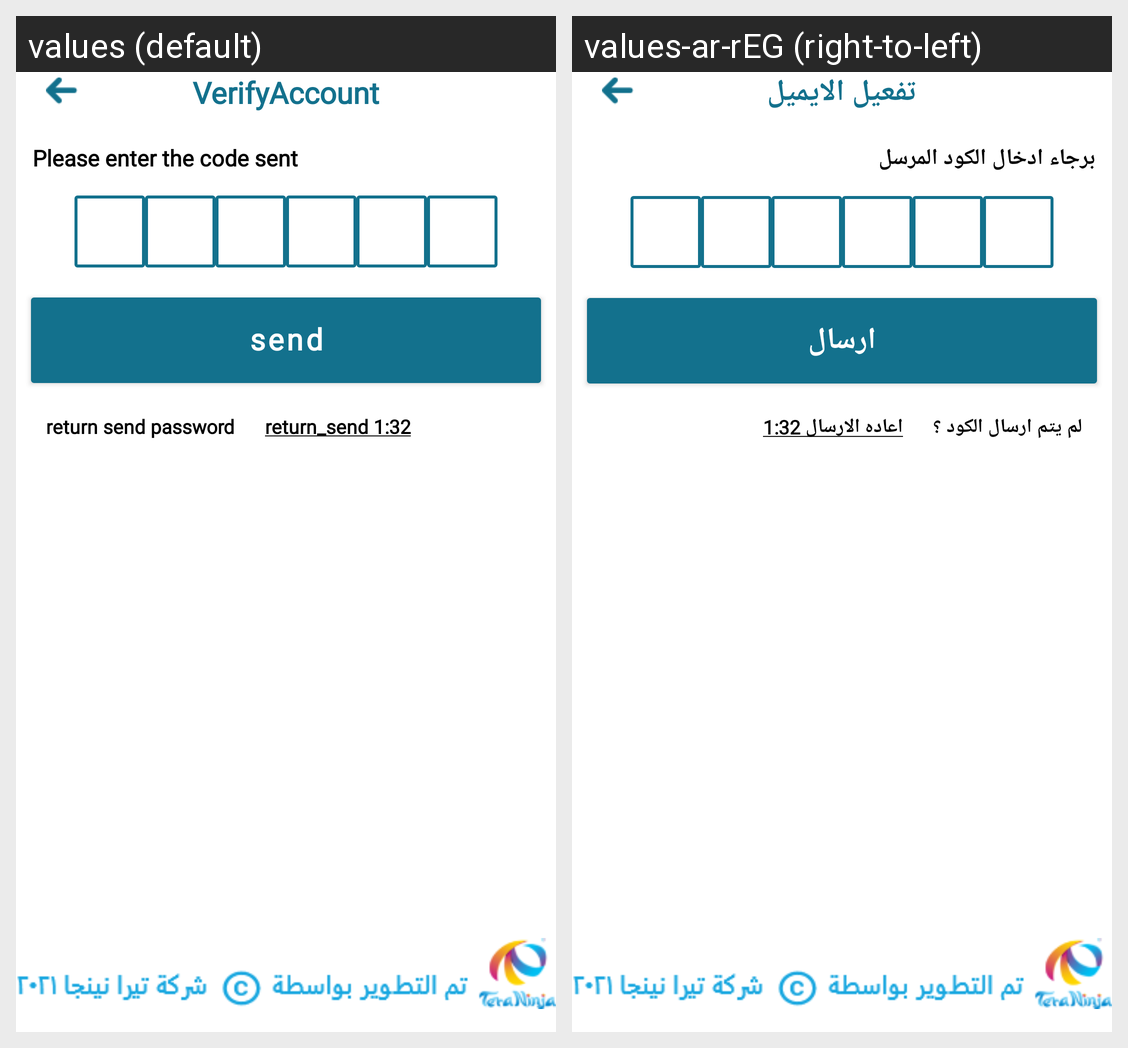

The same Android screen rendered under two of its app's locales, left to right. List the strings drawn on it with the default value and each locale's translation.
Android screen res/layout/fragment_verification_user.xml rendered under 2 locales, left to right: values (default), values-ar-rEG (right-to-left). Device: Nexus 5 (rendered at 1080×1920; each locale shown at half size, 540×960, under a caption strip naming it); theme Theme.GUARD.
Strings drawn on this screen, with the default value and each locale's value (text and hints the layout hard-codes, and strings that could not be matched under every locale, appear in the picture but are not listed):

verifyaccount
  values: VerifyAccount
  values-ar-rEG: تفعيل الايميل

please_enter_the_code_sent
  values: Please enter the code sent
  values-ar-rEG: برجاء ادخال الكود المرسل

send
  values: send
  values-ar-rEG: ارسال

reternsendpassword
  values: return send password
  values-ar-rEG: لم يتم ارسال الكود ؟

return_send_password
  values: return_send 1:32
  values-ar-rEG: اعاده الارسال 1:32
